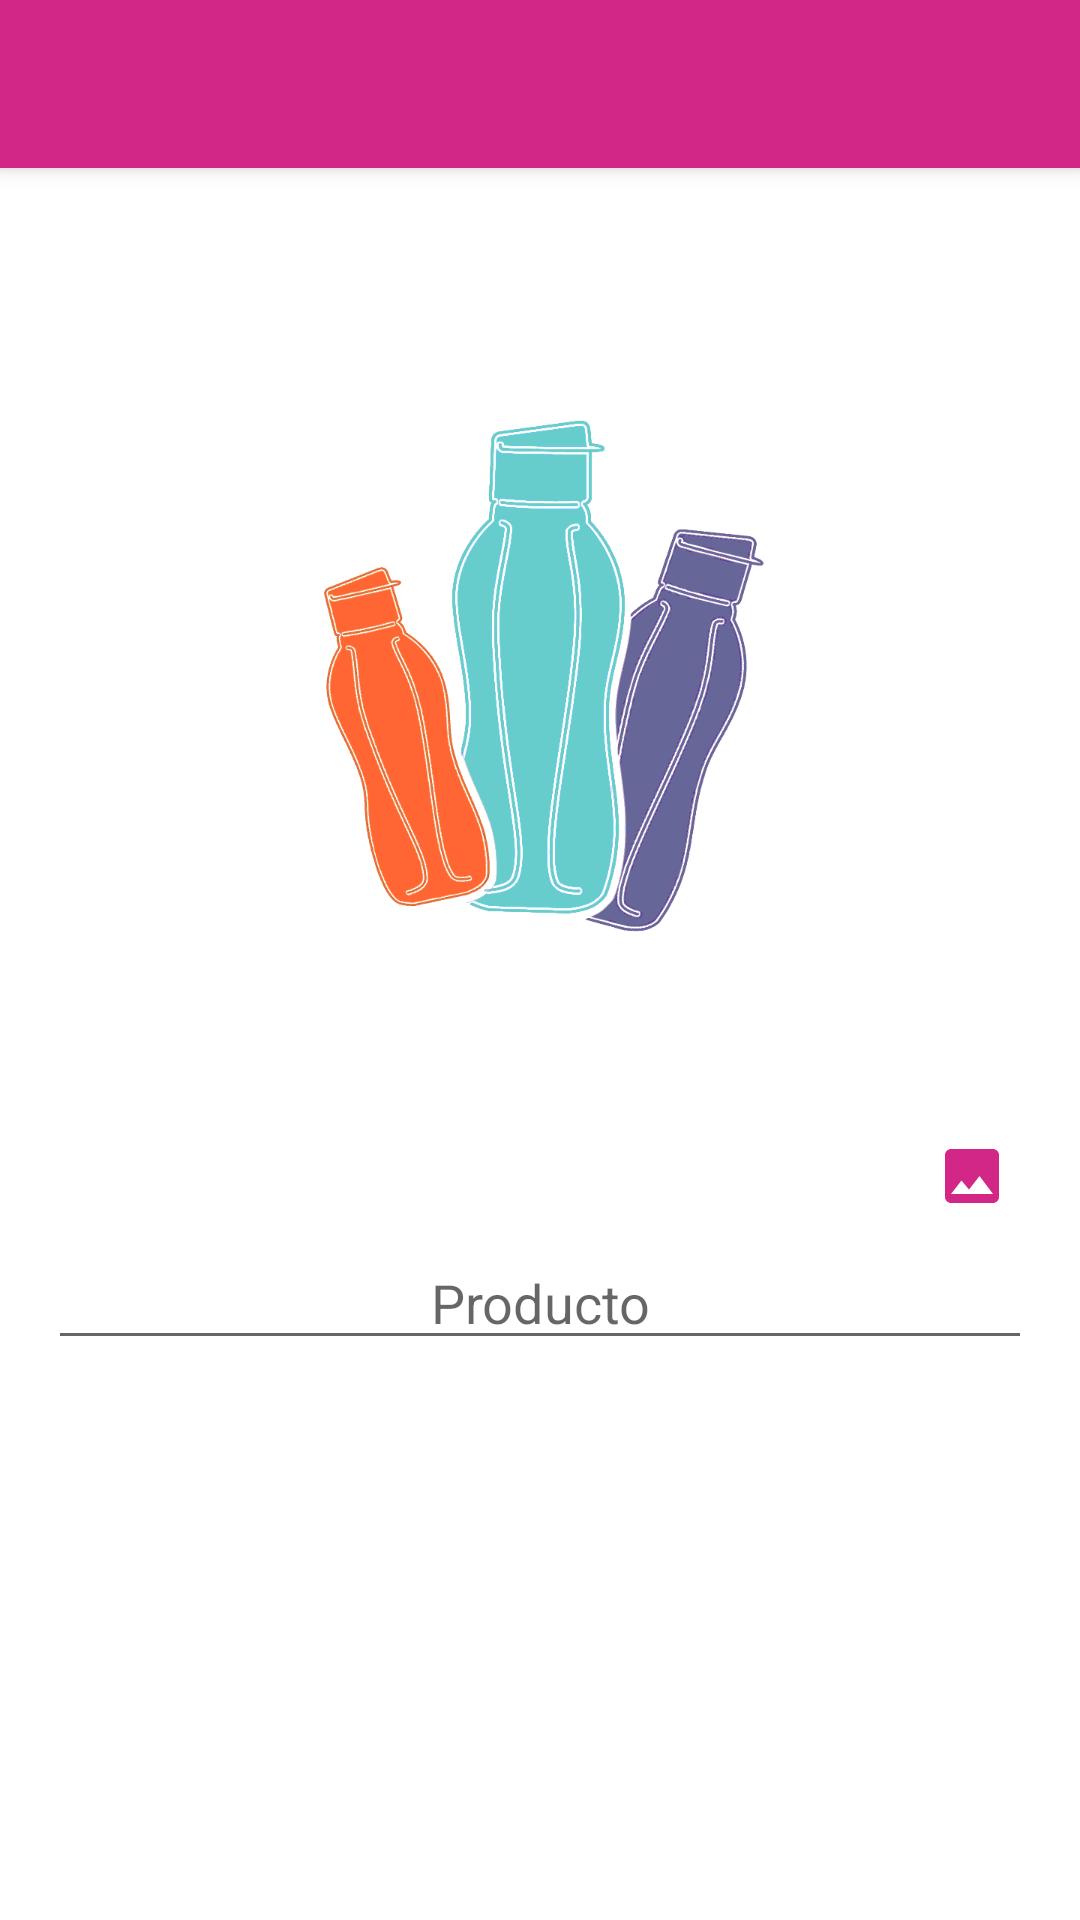

Reconstruct the res/layout file that produces this screen, plus the resources it refers to.
<!-- AndroidManifest.xml: application theme AppTheme -->
<!-- res/layout/fragment_producto_dialog.xml -->
<android.support.design.widget.CoordinatorLayout xmlns:android="http://schemas.android.com/apk/res/android"
    xmlns:app="http://schemas.android.com/apk/res-auto"
    xmlns:tools="http://schemas.android.com/tools"
    android:layout_width="match_parent"
    android:layout_height="match_parent"
    android:background="#FFFFFF"
    android:fitsSystemWindows="false"
    tools:context="com.macochave.tupperinventario.dialog.ProductoDialog">

    <android.support.design.widget.AppBarLayout
        android:layout_width="match_parent"
        android:layout_height="wrap_content"
        android:theme="@style/AppTheme">

        <android.support.v7.widget.Toolbar
            android:id="@+id/toolbar_dialog_producto"
            android:layout_width="match_parent"
            android:layout_height="?attr/actionBarSize"
            android:fitsSystemWindows="true"
            android:theme="@style/ThemeOverlay.AppCompat.Dark" />

    </android.support.design.widget.AppBarLayout>

    <LinearLayout
        android:layout_width="match_parent"
        android:layout_height="match_parent"
        android:orientation="vertical"
        android:padding="@dimen/fab_margin"
        app:layout_behavior="@string/appbar_scrolling_view_behavior">

        <ImageView
            android:id="@+id/img_dialog_producto"
            android:layout_width="180dp"
            android:layout_height="300dp"
            android:layout_gravity="center_horizontal"
            android:contentDescription="@string/imagen_producto"
            android:scaleType="fitCenter"
            android:src="@drawable/imagen_producto" />

        <ImageButton
            android:id="@+id/btn_dialog_producto"
            android:layout_width="wrap_content"
            android:layout_height="wrap_content"
            android:layout_gravity="end"
            android:padding="8dp"
            android:background="@drawable/boton_redondeado"
            android:src="@drawable/ic_image_primary" />

        <EditText
            android:id="@+id/edt_dialog_producto"
            android:layout_width="match_parent"
            android:layout_height="wrap_content"
            android:layout_gravity="center_horizontal"
            android:gravity="center"
            android:hint="@string/producto"
            android:inputType="text" />

    </LinearLayout>

</android.support.design.widget.CoordinatorLayout>
<!-- resources referenced by this layout -->
<resources>
  <dimen name="fab_margin">16dp</dimen>
  <!-- drawable ic_image_primary (drawable) -->
  <vector xmlns:android="http://schemas.android.com/apk/res/android"
      android:width="24dp"
      android:height="24dp"
      android:viewportHeight="24.0"
      android:viewportWidth="24.0">
      <path
          android:fillColor="#FFd22787"
          android:pathData="M21,19V5c0,-1.1 -0.9,-2 -2,-2H5c-1.1,0 -2,0.9 -2,2v14c0,1.1 0.9,2 2,2h14c1.1,0 2,-0.9 2,-2zM8.5,13.5l2.5,3.01L14.5,12l4.5,6H5l3.5,-4.5z" />
  </vector>
  <!-- drawable imagen_producto: png bitmap (drawable, 28459 bytes) -->
  <string name="producto">Producto</string>
  <style name="AppTheme" parent="Theme.AppCompat.Light.DarkActionBar">
          
          <item name="colorPrimary">@color/colorPrimary</item>
          <item name="colorPrimaryDark">@color/colorPrimaryDark</item>
          <item name="colorAccent">@color/colorAccent</item>
      </style>
  <color name="colorPrimary">#d22787</color>
  <color name="colorPrimaryDark">#9c005a</color>
  <color name="colorAccent">#c3dd5a</color>
</resources>
